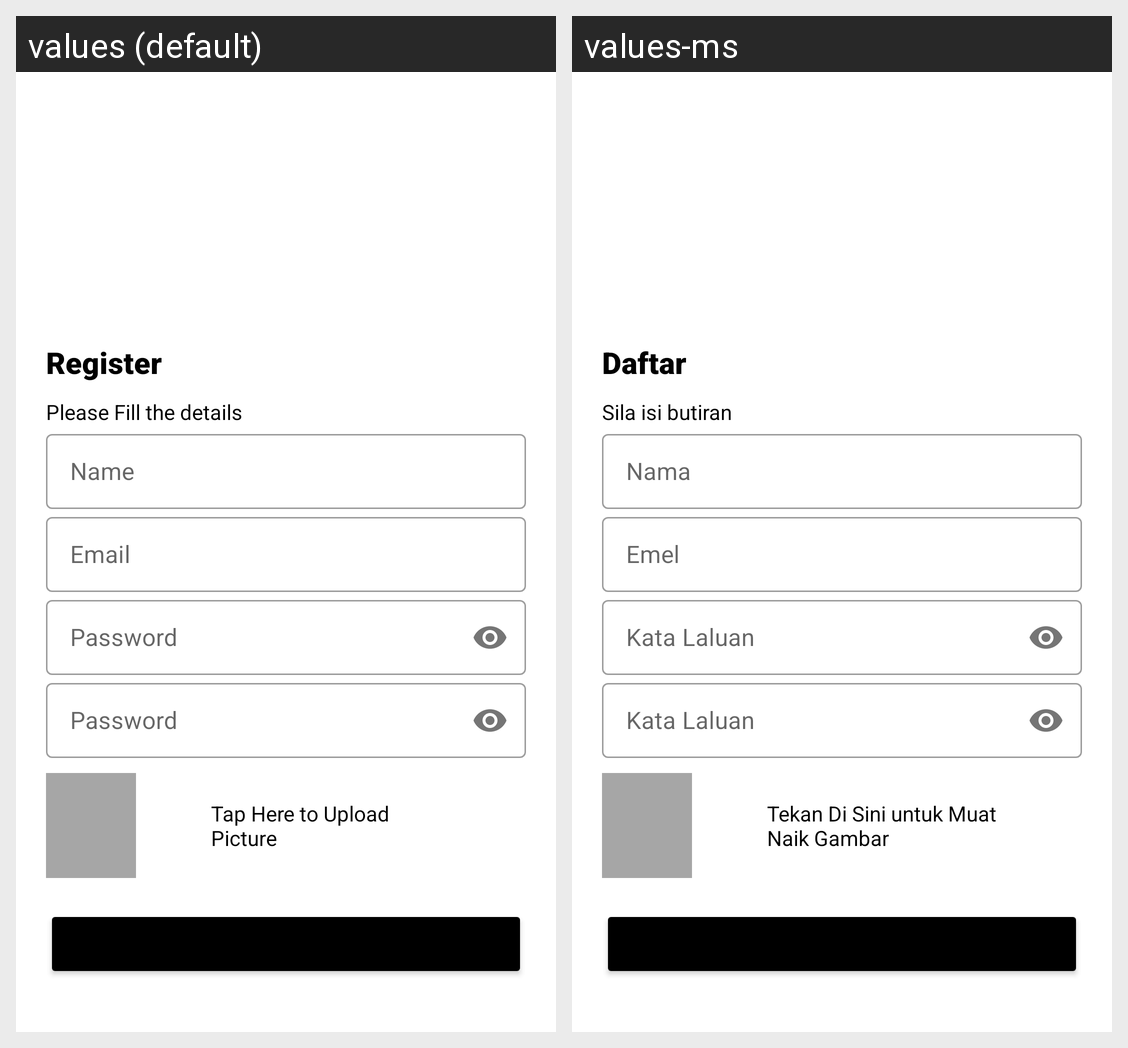

Here is an Android app screen in its default locale and in the app's own translations. Write out the translated-string differences for the strings that appear on this screen.
Android screen res/layout/activity_register.xml rendered under 2 locales, left to right: values (default), values-ms. Device: Nexus 5 (rendered at 1080×1920; each locale shown at half size, 540×960, under a caption strip naming it); theme Theme.SimpleChatApplication.
Strings drawn on this screen, with the default value and each locale's value (text and hints the layout hard-codes, and strings that could not be matched under every locale, appear in the picture but are not listed):

Register_label
  values: Register
  values-ms: Daftar

fill_detail
  values: Please Fill the details
  values-ms: Sila isi butiran

name_label
  values: Name
  values-ms: Nama

email_label
  values: Email
  values-ms: Emel

password_label
  values: Password
  values-ms: Kata Laluan

uploadpicture_label
  values: Tap Here to Upload Picture
  values-ms: Tekan Di Sini untuk Muat Naik Gambar
